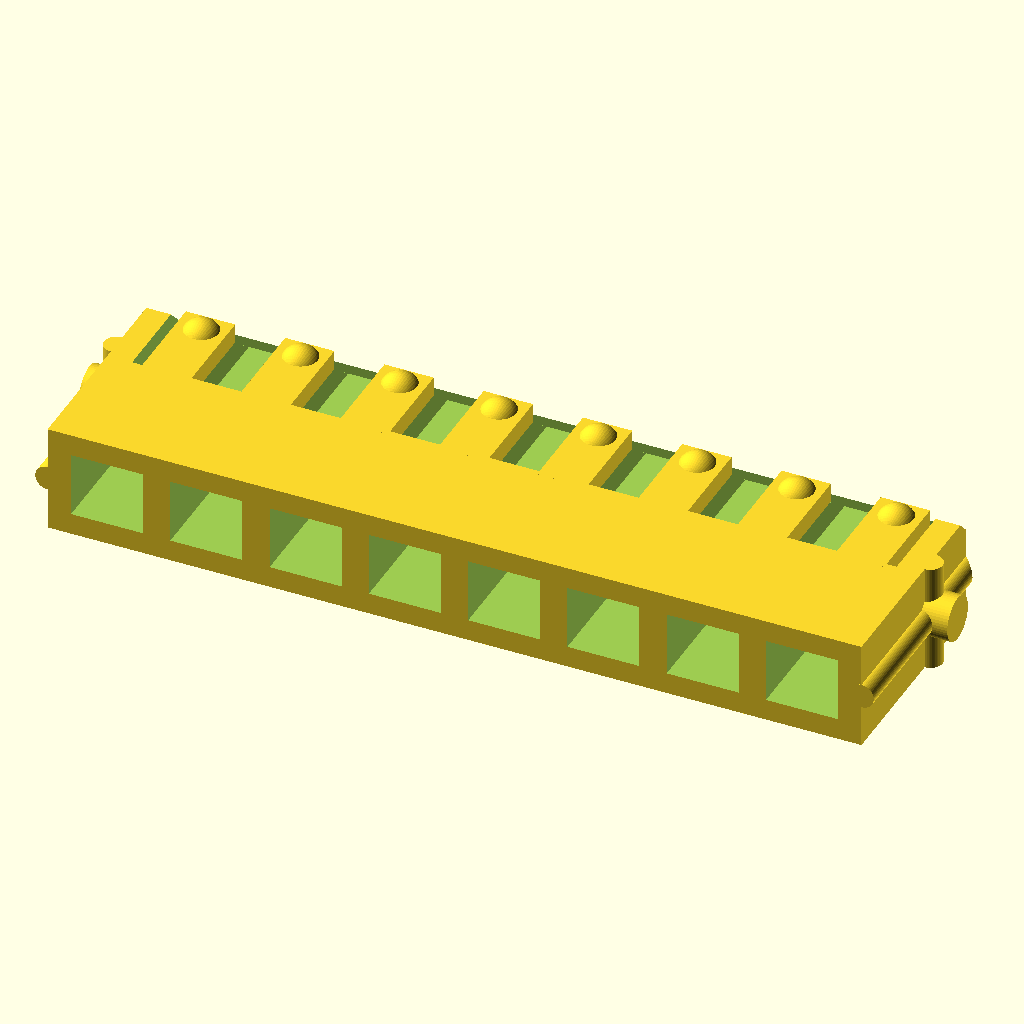
Cell 1 — every parameter at its default value.
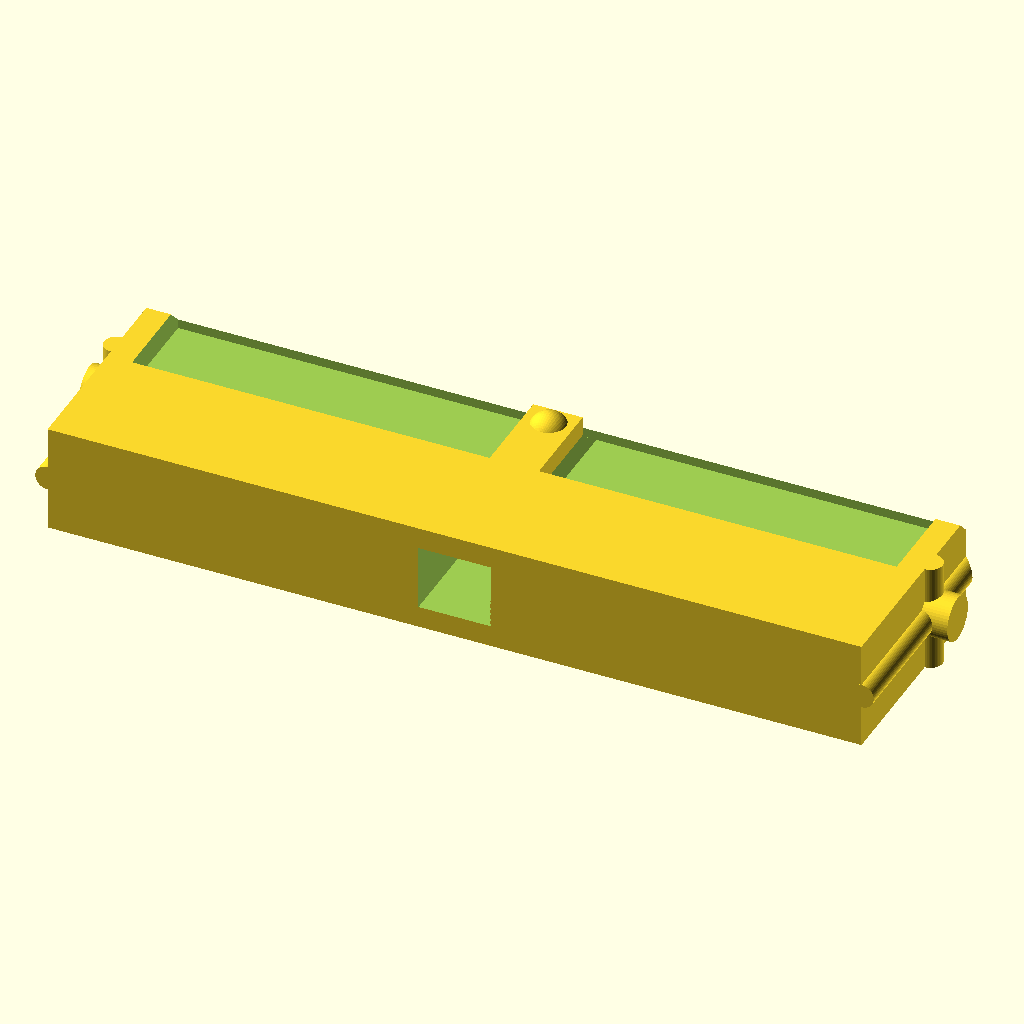
Cell 2: the same model with num_slots = 1.
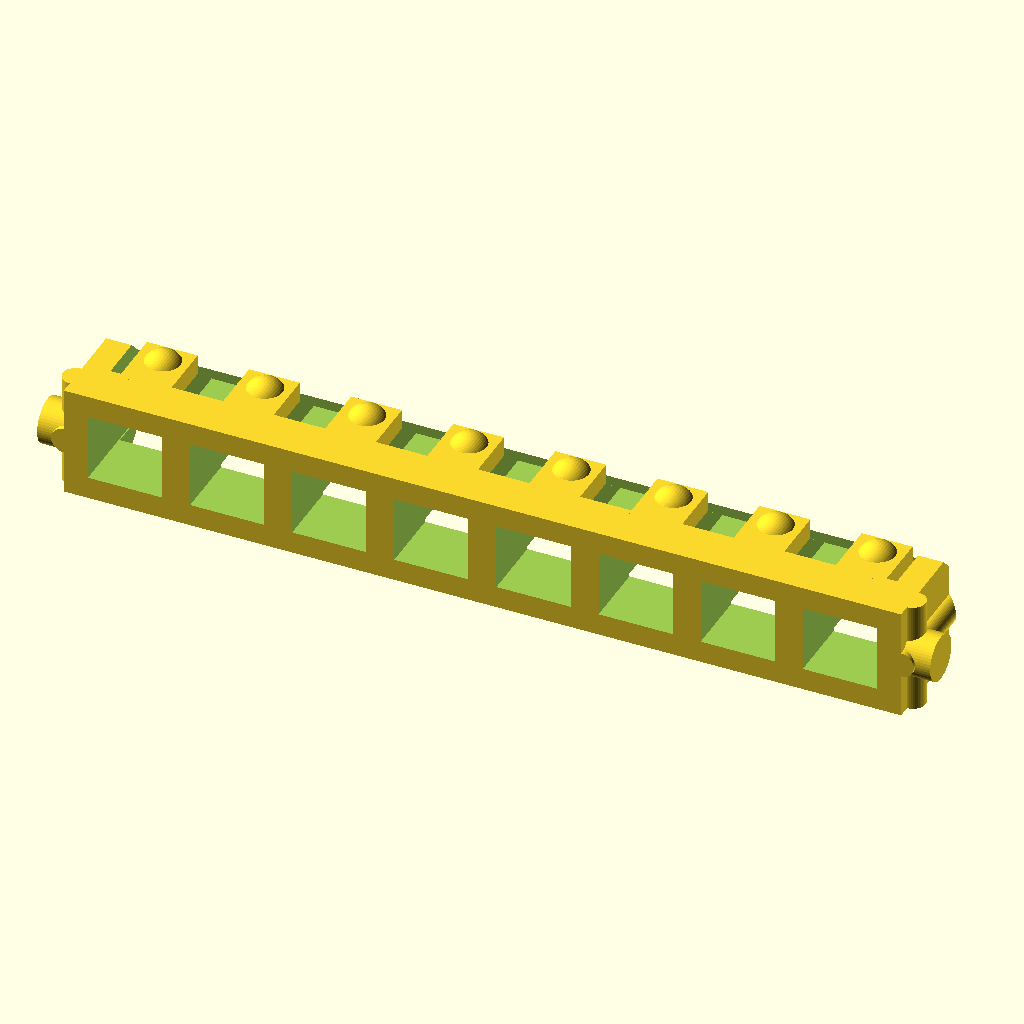
Cell 3: holder_type = 0 (everything else at default).
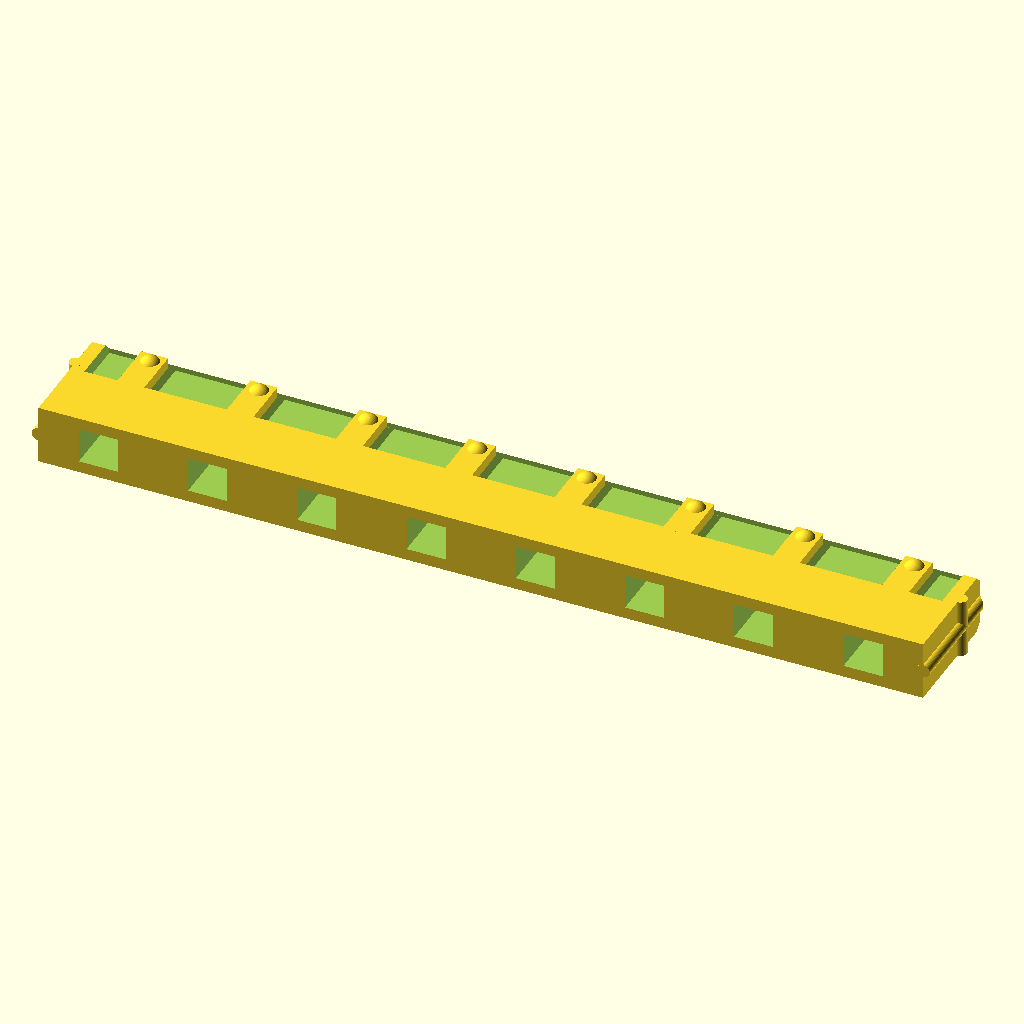
Cell 4: the same model with body_width = 165.
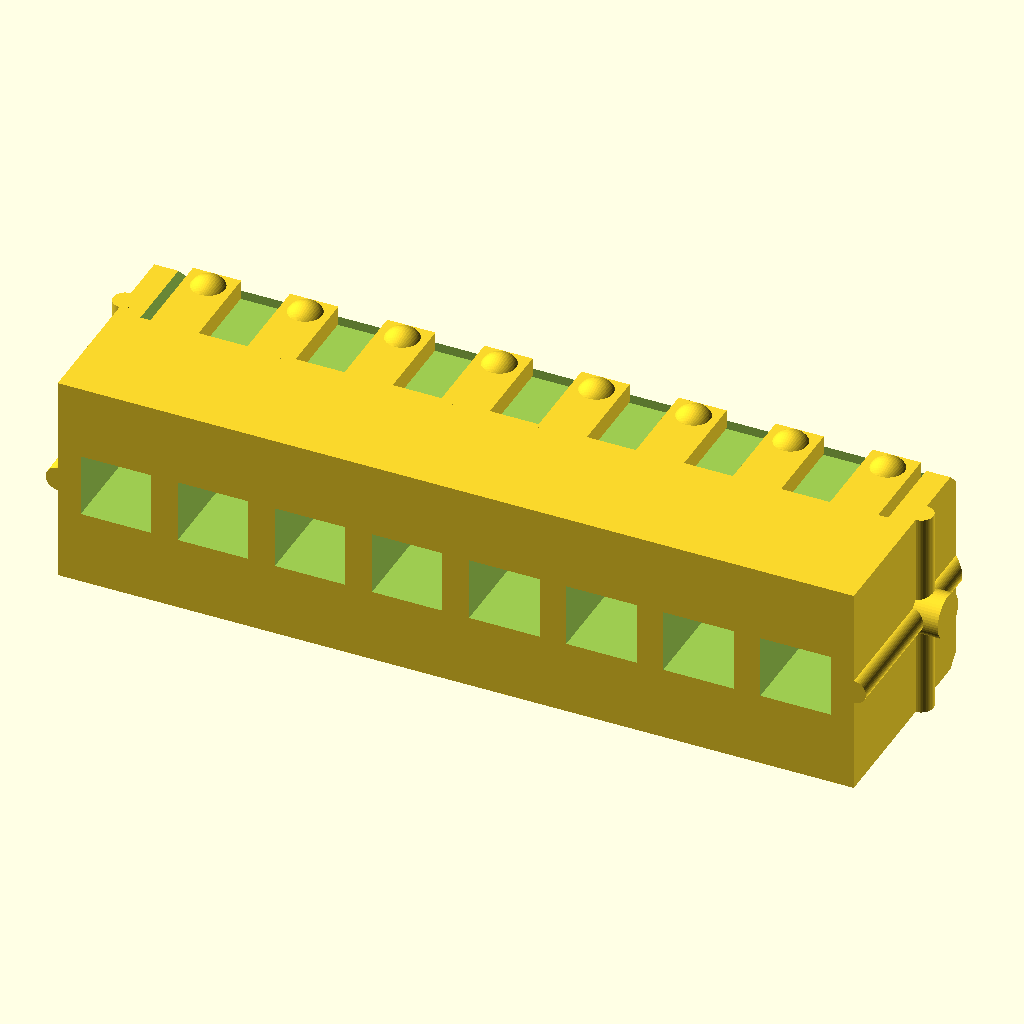
Cell 5: the same model with body_depth = 22.
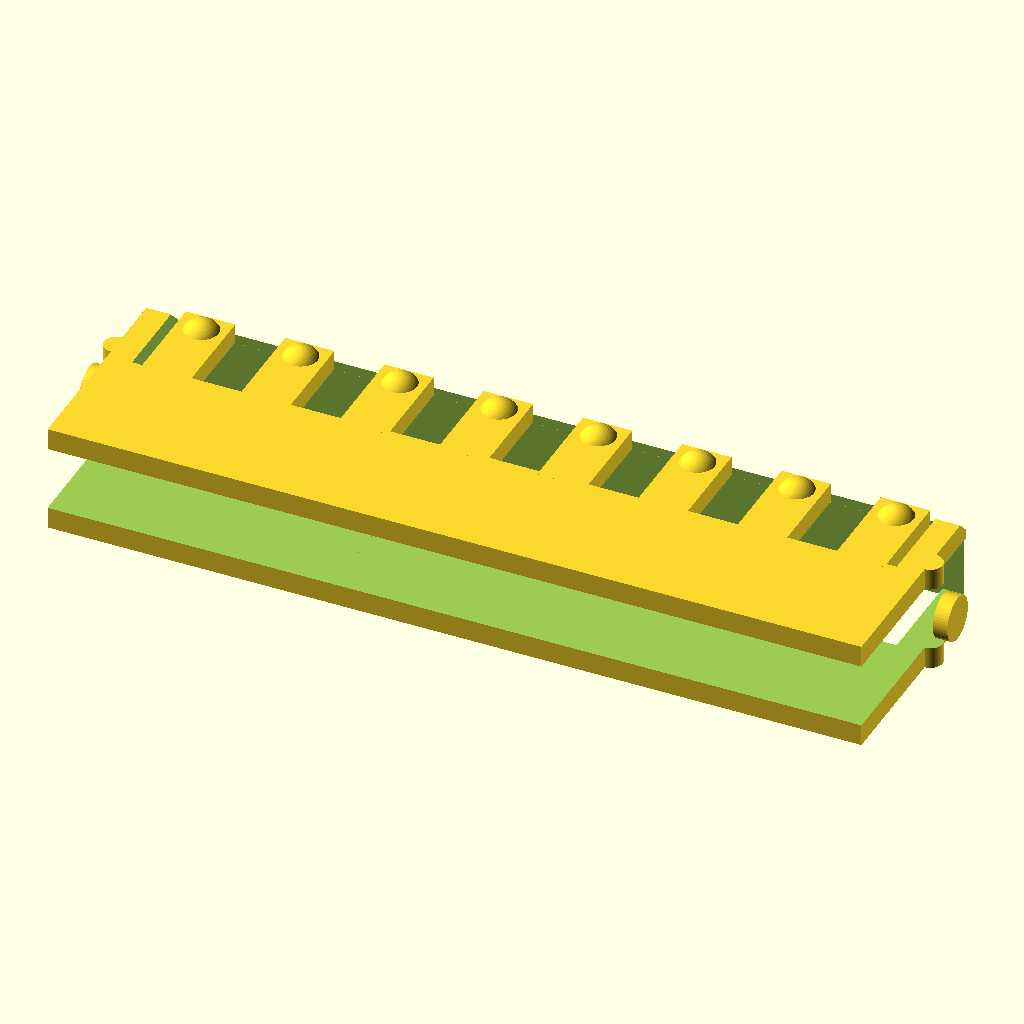
Cell 6: the same model with slot_length = 14.6.
The same orthographic view direction (rotation 55°, 0°, 25°; colour scheme Cornfield) for every cell, with the view re-fitted per cell, so scale and position can differ between cells.
OpenSCAD source file inputs/thingiverse/files/thing-3808539/files/Milwaukee-case-bit-holders-V3.scad:
/************** BEST VIEWED IN A CODE EDITOR 80 COLUMNS WIDE *******************
*
* Milwaukee Bit Holders
* Benjamen Johnson <workshop.electronsmith.com>
* 20190809
* Version 1
* openSCAD Version: 2015.03-2
*******************************************************************************/
/*[Easy]*/
// number of slots for bits
num_slots = 8; //[1:8]

// Type of holder
holder_type = 1; //[0:Short,1:Tall]

/*[Advanced]*/
/*******************************************************************************
*    /\ /\ /\ /\ /\ /\ /\ /\ /\ /\  < ---- bits
*   -------------------------------  --
*  |                               |  body_height 
*  |                               |
*   -------------------------------  --
*  |< ------- body_width --------->|
*   -------------------------------  --
*  | X  X  X  X  X  X  X  X  X  X  |  body_depth
*   -------------------------------  --
*
*   -----------
*  | --- | --- | --
*  ||   |||   ||  slot_width
*  | --- | --- | --
*   -----------
*         |<->| slot_length (I know these seem backward in 2D)
*******************************************************************************/
// width of the holder body
body_width = 82.5 ; // 82.5

// depth of holder 
body_depth = 11; // 11

// height of holder
body_height_array = [12.5,25]; //short = 12.5, long = 25
body_height = body_height_array[holder_type];

// length of the bit slot (side to side)
slot_length = 7.3;

// width of the bit slot (front to back)
slot_width = 6.6;


/*******************************************************************************
*     -------------------------------
*   -| X  X  X  X  X  X  X  X  X  X  |-
*     -------------------------------
*  | <------ total_pin_length -------->|
*
*    -------
*   |---O---|  o <- pin_dia (diamter of pivot pin)
*   |   |   | 
*   |   |   |    <- catch_dia (diameter of the semicircular catches)
*    -------
******************************************************************************/
// Length of cylinder passing through the holder that it rotates on 
total_pin_length = 88; // 88

// diameter of the above cylinder
pin_dia = 4.5; // 4.5

// diameter of the semicircular catches
catch_dia = 2.5;

// how much material to leave at the bottom of the bit slots
bottom_thickness = 2;

// how much to chamfer the ends
bottom_chamfer = 5;

// add a slight offset to cuts to make model render properly
render_offset = 0.01; //0.005


/*[Hidden]*/
window_depth = 2.5;
front_window_height_array = [4,10]; //short = 4, long = 10;
rear_window_height_array = [6,10];  //short = 6, long = 10;

front_window_height = front_window_height_array[holder_type];
rear_window_height = rear_window_height_array[holder_type];

spring_width = 5;
spring_thickness = 2;
spring_length = rear_window_height;
spring_z_pos = -(body_height-spring_length)/2+bottom_thickness+0.5;

detent_dia = 4;
detent_pos = -(spring_length-detent_dia)/2;

pin_height = 10; // pin distance from the bottom of holder;

//calculations for positioning the slots
min_edge = 1;
width2= body_width - 2 * min_edge;
step = width2 /(num_slots);
start = -width2/2+step/2;
end = width2/2;     

pin_pos = - body_height/2+pin_height;

rotate([90,0,0])
union(){
    difference(){
        union(){
            // Form the main body
            cube([body_width,body_depth,body_height],center = true);
                    
            // form the pivot pins
            translate([0,0,pin_pos])rotate([0,90,0])cylinder(d=pin_dia,h=total_pin_length,center=true,$fn=50);
            
            //form the horizontal catches
            translate([body_width/2,0,pin_pos])rotate([90,0,0])cylinder(d=catch_dia,h=body_depth,center=true,$fn=50);
            translate([-body_width/2,0,pin_pos])rotate([90,0,0])cylinder(d=catch_dia,h=body_depth,center=true,$fn=50);
            
            //form the vertical catches
            translate([body_width/2,0,0])rotate([0,0,0])cylinder(d=catch_dia,h=body_height,center=true,$fn=50);
            translate([-body_width/2,0,0])rotate([0,0,0])cylinder(d=catch_dia,h=body_height,center=true,$fn=50);
        }
        //cut off corners of bottom
        translate([(body_width+catch_dia)/2,0,-body_height/2])rotate([0,45,0])cube([bottom_chamfer,body_depth+render_offset,bottom_chamfer],center=true);
        translate([-(body_width+catch_dia)/2,0,-body_height/2])rotate([0,45,0])cube([bottom_chamfer,body_depth+render_offset,bottom_chamfer],center=true);
        translate([0,-body_depth/2,-body_height/2])rotate([45,0,0])cube([body_width+render_offset, bottom_chamfer ,bottom_chamfer],center=true);
        translate([0,body_depth/2,-body_height/2])rotate([45,0,0])cube([body_width+render_offset, bottom_chamfer ,bottom_chamfer],center=true);
        
        
        //cut front and back "window"
        translate([0,-body_depth/2,-(body_height-front_window_height)/2-render_offset+bottom_thickness])cube([body_width-5,window_depth*2,front_window_height],center=true);
        translate([0,body_depth/2,-(body_height-rear_window_height)/2-render_offset+bottom_thickness])cube([body_width-5,window_depth*2,rear_window_height],center=true);
    
        // cut the slots for the bits
        for (x=[start:step:end])
            translate([x,0,bottom_thickness])cube([slot_length,slot_width,body_height], center=true);   
    
    }//end difference
    //create the spring that keeps the bit in
    for (x=[start:step:end])
        translate([x,(body_depth-spring_thickness)/2,spring_z_pos])spring();
}// end union


module spring(){
    cube([spring_width,spring_thickness,spring_length], center=true);
        translate([0,0,detent_pos])sphere(d=detent_dia, center=true,$fn=50);
}
Parameter table extracted from the source (name, type, default, range or options):
num_slots: number, default 8, range 1 to 8
holder_type: number, default 1, options 0, 1
body_width: number, default 82.5
body_depth: number, default 11
body_height_array: vector, default [12.5, 25]
slot_length: number, default 7.3
slot_width: number, default 6.6
total_pin_length: number, default 88
pin_dia: number, default 4.5
catch_dia: number, default 2.5
bottom_thickness: number, default 2
bottom_chamfer: number, default 5
render_offset: number, default 0.01
